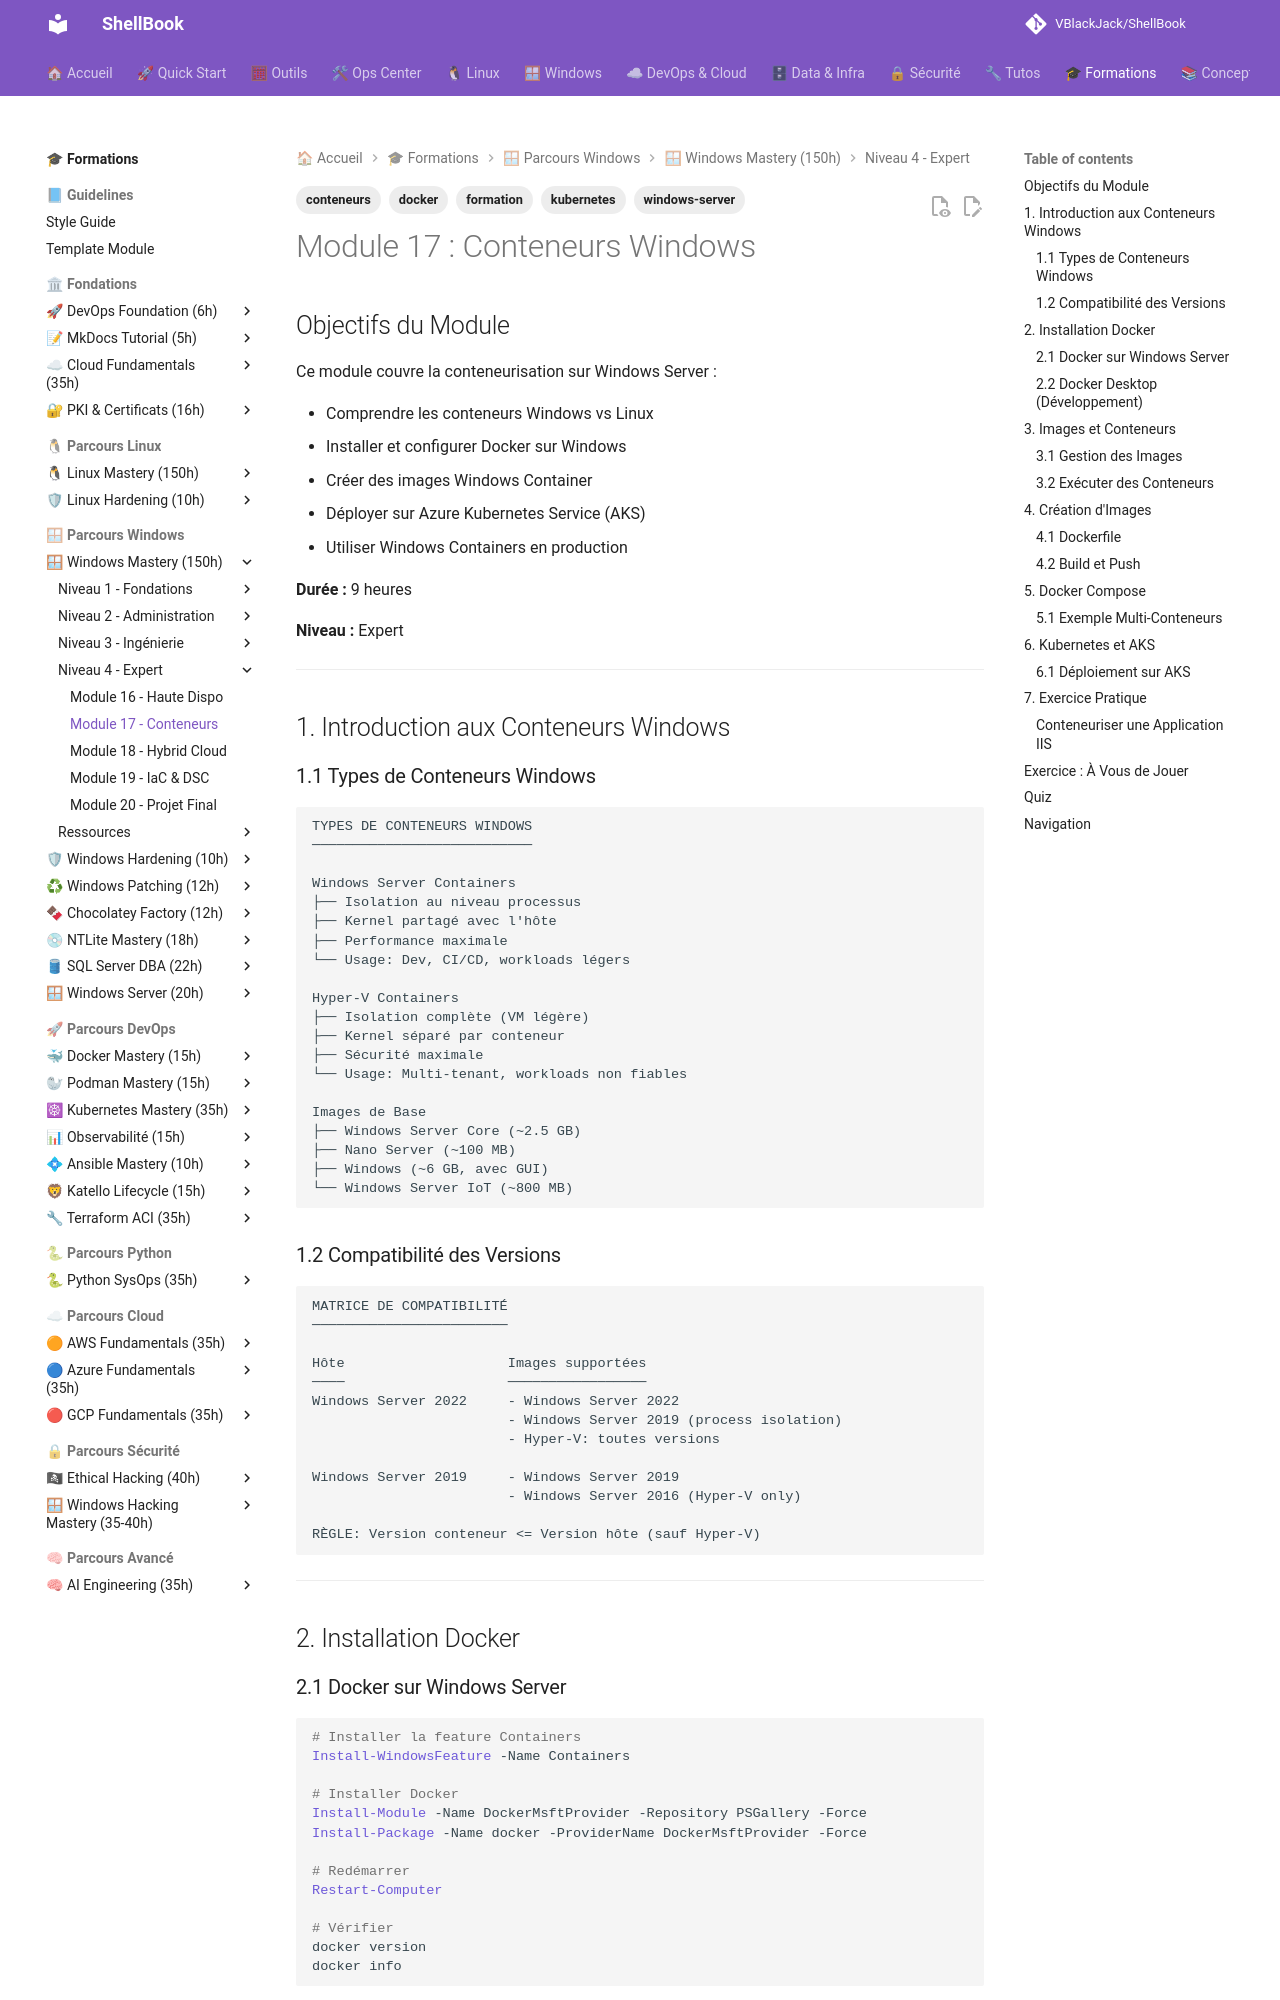

repository: VBlackJack/ShellBook · page: formations/windows-mastery/17-conteneurs-windows/index.html · generator: mkdocs

---
tags:
  - formation
  - windows-server
  - conteneurs
  - docker
  - kubernetes
---

# Module 17 : Conteneurs Windows

## Objectifs du Module

Ce module couvre la conteneurisation sur Windows Server :

- Comprendre les conteneurs Windows vs Linux
- Installer et configurer Docker sur Windows
- Créer des images Windows Container
- Déployer sur Azure Kubernetes Service (AKS)
- Utiliser Windows Containers en production

**Durée :** 9 heures

**Niveau :** Expert

---

## 1. Introduction aux Conteneurs Windows

### 1.1 Types de Conteneurs Windows

```text
TYPES DE CONTENEURS WINDOWS
───────────────────────────

Windows Server Containers
├── Isolation au niveau processus
├── Kernel partagé avec l'hôte
├── Performance maximale
└── Usage: Dev, CI/CD, workloads légers

Hyper-V Containers
├── Isolation complète (VM légère)
├── Kernel séparé par conteneur
├── Sécurité maximale
└── Usage: Multi-tenant, workloads non fiables

Images de Base
├── Windows Server Core (~2.5 GB)
├── Nano Server (~100 MB)
├── Windows (~6 GB, avec GUI)
└── Windows Server IoT (~800 MB)
```

### 1.2 Compatibilité des Versions

```text
MATRICE DE COMPATIBILITÉ
────────────────────────

Hôte                    Images supportées
────                    ─────────────────
Windows Server 2022     - Windows Server 2022
                        - Windows Server 2019 (process isolation)
                        - Hyper-V: toutes versions

Windows Server 2019     - Windows Server 2019
                        - Windows Server 2016 (Hyper-V only)

RÈGLE: Version conteneur <= Version hôte (sauf Hyper-V)
```

---

## 2. Installation Docker

### 2.1 Docker sur Windows Server

```powershell
# Installer la feature Containers
Install-WindowsFeature -Name Containers

# Installer Docker
Install-Module -Name DockerMsftProvider -Repository PSGallery -Force
Install-Package -Name docker -ProviderName DockerMsftProvider -Force

# Redémarrer
Restart-Computer

# Vérifier
docker version
docker info
```

### 2.2 Docker Desktop (Développement)

```powershell
# Sur Windows 10/11 avec WSL2 ou Hyper-V
# Télécharger Docker Desktop depuis docker.com

# Activer les conteneurs Windows
# Docker Desktop → Settings → General → Use Windows containers

# Ou via ligne de commande
& 'C:\Program Files\Docker\Docker\DockerCli.exe' -SwitchDaemon
```

---

## 3. Images et Conteneurs

### 3.1 Gestion des Images

```powershell
# Télécharger une image de base
docker pull mcr.microsoft.com/windows/servercore:ltsc2022
docker pull mcr.microsoft.com/windows/nanoserver:ltsc2022

# Lister les images
docker images

# Supprimer une image
docker rmi <image_id>

# Nettoyer les images inutilisées
docker image prune -a
```

### 3.2 Exécuter des Conteneurs

```powershell
# Conteneur interactif
docker run -it mcr.microsoft.com/windows/servercore:ltsc2022 powershell

# Conteneur en arrière-plan
docker run -d --name web -p 80:80 mcr.microsoft.com/windows/servercore/iis:windowsservercore-ltsc2022

# Hyper-V isolation
docker run --isolation=hyperv -it mcr.microsoft.com/windows/servercore:ltsc2022 powershell

# Lister les conteneurs
docker ps
docker ps -a

# Logs
docker logs web

# Exécuter une commande dans un conteneur
docker exec -it web powershell

# Arrêter/Supprimer
docker stop web
docker rm web
```

---

## 4. Création d'Images

### 4.1 Dockerfile

```dockerfile
# Dockerfile pour une application ASP.NET
FROM mcr.microsoft.com/dotnet/aspnet:6.0-windowsservercore-ltsc2022

WORKDIR /app
COPY ./publish .

EXPOSE 80
ENTRYPOINT ["dotnet", "MyApp.dll"]
```

```dockerfile
# Dockerfile pour IIS avec application
FROM mcr.microsoft.com/windows/servercore/iis:windowsservercore-ltsc2022

# Installer des features IIS
RUN powershell -Command \
    Install-WindowsFeature Web-Asp-Net45; \
    Remove-Item -Recurse C:\inetpub\wwwroot\*

# Copier l'application
COPY ./webapp /inetpub/wwwroot

EXPOSE 80
```

### 4.2 Build et Push

```powershell
# Build
docker build -t myapp:1.0 .

# Tag pour registry
docker tag myapp:1.0 myregistry.azurecr.io/myapp:1.0

# Login au registry
docker login myregistry.azurecr.io

# Push
docker push myregistry.azurecr.io/myapp:1.0
```

---

## 5. Docker Compose

### 5.1 Exemple Multi-Conteneurs

```yaml
# docker-compose.yml
version: '3.8'

services:
  web:
    image: mcr.microsoft.com/windows/servercore/iis:windowsservercore-ltsc2022
    ports:
      - "80:80"
    volumes:
      - ./website:/inetpub/wwwroot
    depends_on:
      - db

  db:
    image: mcr.microsoft.com/mssql/server:2019-latest
    environment:
      - ACCEPT_EULA=Y
      - SA_PASSWORD=P@ssw0rd123!
    ports:
      - "1433:1433"
    volumes:
      - sqldata:/var/opt/mssql

volumes:
  sqldata:
```

```powershell
# Démarrer
docker-compose up -d

# Arrêter
docker-compose down

# Voir les logs
docker-compose logs -f
```

---

## 6. Kubernetes et AKS

### 6.1 Déploiement sur AKS

```yaml
# deployment.yaml
apiVersion: apps/v1
kind: Deployment
metadata:
  name: windows-app
spec:
  replicas: 3
  selector:
    matchLabels:
      app: windows-app
  template:
    metadata:
      labels:
        app: windows-app
    spec:
      nodeSelector:
        kubernetes.io/os: windows
      containers:
      - name: windows-app
        image: myregistry.azurecr.io/myapp:1.0
        ports:
        - containerPort: 80
        resources:
          limits:
            cpu: "1"
            memory: "2Gi"
---
apiVersion: v1
kind: Service
metadata:
  name: windows-app-svc
spec:
  type: LoadBalancer
  ports:
  - port: 80
  selector:
    app: windows-app
```

```powershell
# Déployer sur AKS
kubectl apply -f deployment.yaml

# Vérifier
kubectl get pods -o wide
kubectl get svc
```

---

## 7. Exercice Pratique
